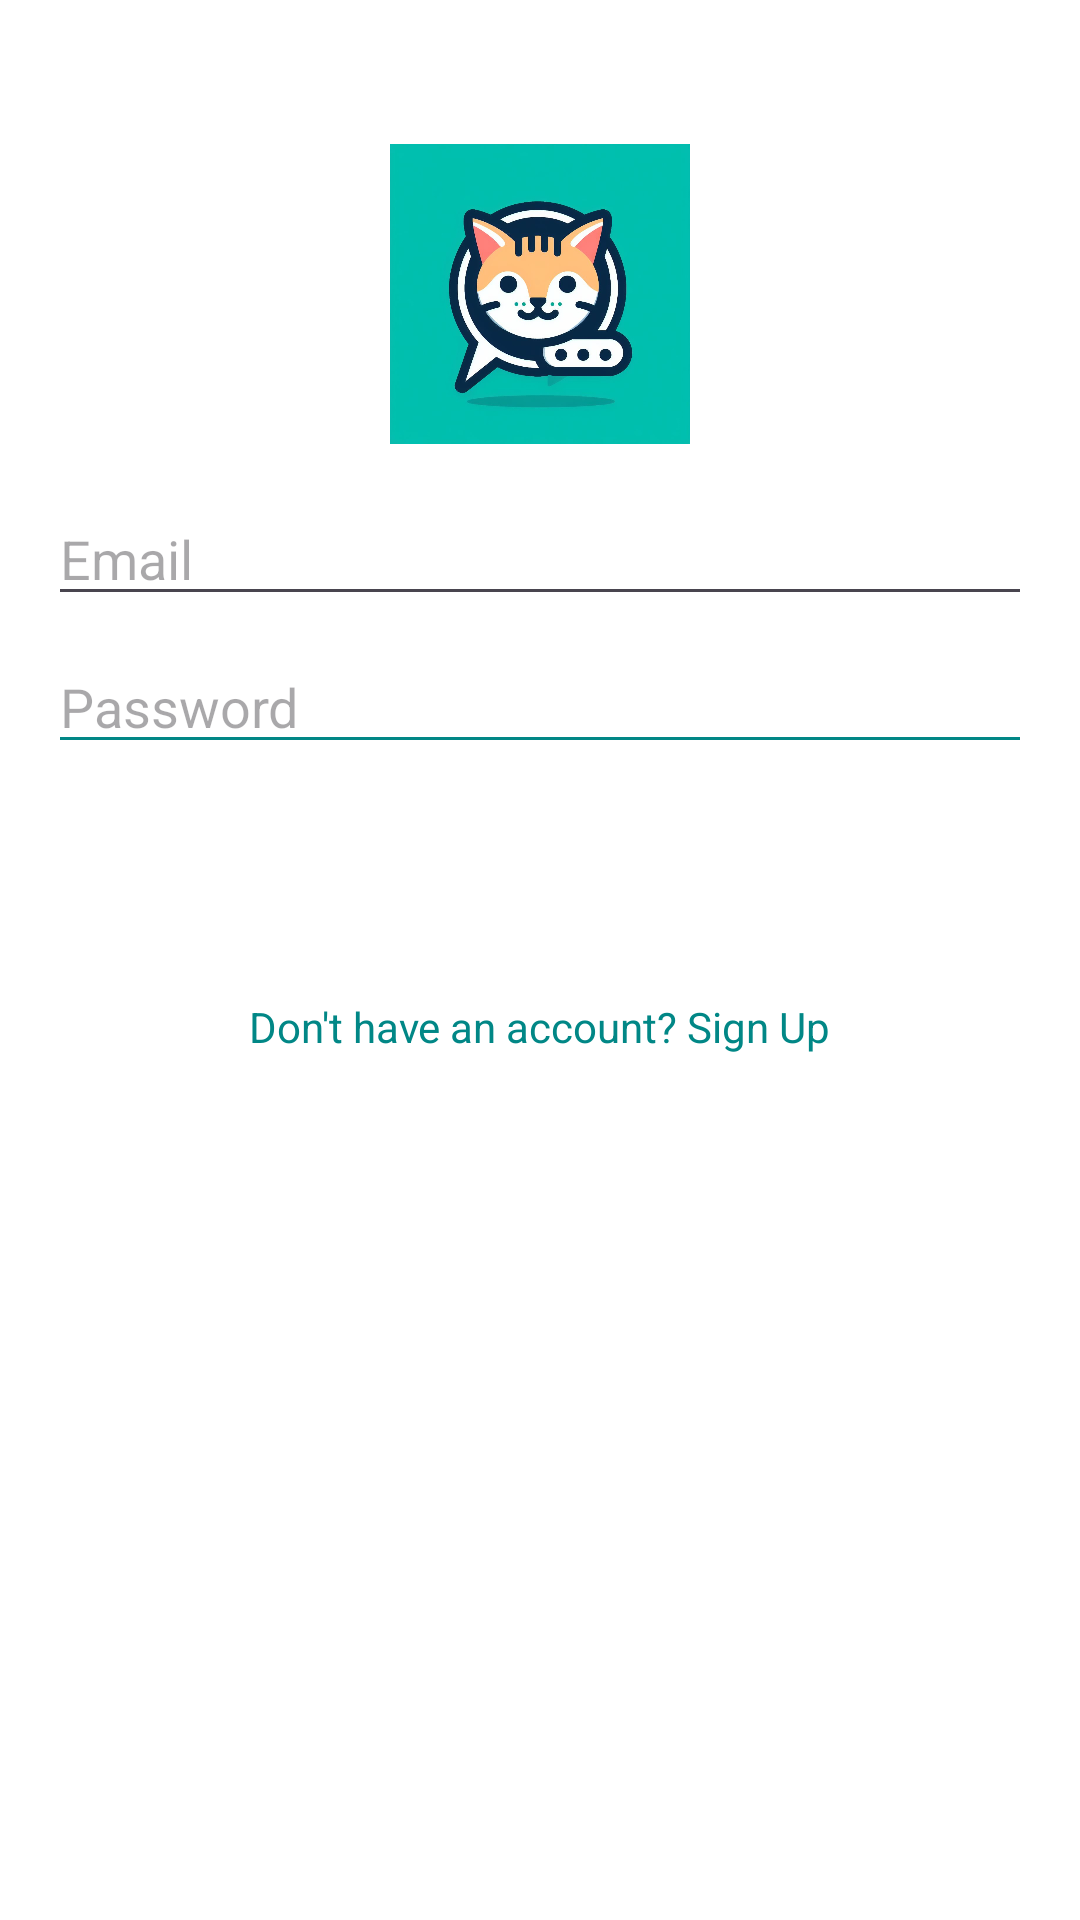

This screen was rendered from an Android layout file. Write that file and the resources it references.
<!-- AndroidManifest.xml: application theme AppTheme -->
<!-- res/layout/activity_login.xml -->
<?xml version="1.0" encoding="utf-8"?>
<RelativeLayout xmlns:android="http://schemas.android.com/apk/res/android"
    xmlns:app="http://schemas.android.com/apk/res-auto"
    xmlns:tools="http://schemas.android.com/tools"
    android:layout_width="match_parent"
    android:layout_height="match_parent"
    android:padding="16dp"
    android:background="@android:color/white"
    tools:context=".LoginActivity">

    <ImageView
        android:id="@+id/logo"
        android:layout_width="100dp"
        android:layout_height="100dp"
        android:layout_centerHorizontal="true"
        android:layout_marginTop="32dp"
        android:src="@drawable/ic_logo"
        android:scaleType="centerCrop" />

    <EditText
        android:id="@+id/editTextEmail"
        android:layout_width="match_parent"
        android:layout_height="wrap_content"
        android:layout_below="@+id/logo"
        android:layout_marginTop="16dp"
        android:hint="Email"
        android:inputType="textEmailAddress"
        android:backgroundTint="@color/teal_600" />

    <EditText
        android:id="@+id/editTextPassword"
        android:layout_width="match_parent"
        android:layout_height="wrap_content"
        android:layout_below="@+id/editTextEmail"
        android:layout_marginTop="8dp"
        android:hint="Password"
        android:inputType="textPassword"
        android:backgroundTint="@color/teal_700" />

    <Button
        android:id="@+id/btnLogin"
        android:layout_width="match_parent"
        android:layout_height="wrap_content"
        android:layout_below="@+id/editTextPassword"
        android:layout_marginTop="14dp"
        android:background="@color/teal_600"
        android:text="Login"
        android:textColor="@android:color/white" />

    <TextView
        android:id="@+id/txtSignUp"
        android:layout_width="wrap_content"
        android:layout_height="wrap_content"
        android:layout_below="@+id/btnLogin"
        android:layout_marginTop="16dp"
        android:text="Don't have an account? Sign Up"
        android:textColor="@color/teal_700"
        android:layout_centerHorizontal="true"/>

</RelativeLayout>
<!-- resources referenced by this layout -->
<resources>
  <!-- drawable ic_logo: jpg bitmap (drawable, 71508 bytes) -->
  <style name="AppTheme" parent="Theme.Material3.Light.NoActionBar">
          
          <item name="colorPrimary">@color/md_theme_light_primary</item>
          <item name="colorOnPrimary">@color/md_theme_light_onPrimary</item>
          <item name="colorPrimaryContainer">@color/md_theme_light_primaryContainer</item>
          <item name="colorOnPrimaryContainer">@color/md_theme_light_onPrimaryContainer</item>
          <item name="colorSecondary">@color/md_theme_light_secondary</item>
          <item name="colorOnSecondary">@color/md_theme_light_onSecondary</item>
          <item name="colorSecondaryContainer">@color/md_theme_light_secondaryContainer</item>
          <item name="colorOnSecondaryContainer">@color/md_theme_light_onSecondaryContainer</item>
          <item name="colorTertiary">@color/md_theme_light_tertiary</item>
          <item name="colorOnTertiary">@color/md_theme_light_onTertiary</item>
          <item name="colorTertiaryContainer">@color/md_theme_light_tertiaryContainer</item>
          <item name="colorOnTertiaryContainer">@color/md_theme_light_onTertiaryContainer</item>
          <item name="colorError">@color/md_theme_light_error</item>
          <item name="colorOnError">@color/md_theme_light_onError</item>
          <item name="colorErrorContainer">@color/md_theme_light_errorContainer</item>
          <item name="colorOnErrorContainer">@color/md_theme_light_onErrorContainer</item>
          <item name="colorOutline">@color/md_theme_light_outline</item>
          <item name="android:colorBackground">@color/md_theme_light_background</item>
          <item name="colorOnBackground">@color/md_theme_light_onBackground</item>
          <item name="colorSurface">@color/md_theme_light_surface</item>
          <item name="colorOnSurface">@color/md_theme_light_onSurface</item>
          <item name="colorSurfaceVariant">@color/md_theme_light_surfaceVariant</item>
          <item name="colorOnSurfaceVariant">@color/md_theme_light_onSurfaceVariant</item>
          <item name="colorSurfaceInverse">@color/md_theme_light_inverseSurface</item>
          <item name="colorOnSurfaceInverse">@color/md_theme_light_inverseOnSurface</item>
          <item name="colorPrimaryInverse">@color/md_theme_light_inversePrimary</item>
      </style>
  <color name="md_theme_light_primary">#006D42</color>
  <color name="md_theme_light_onPrimary">#FFFFFF</color>
  <color name="md_theme_light_primaryContainer">#93F7BB</color>
  <color name="md_theme_light_onPrimaryContainer">#002111</color>
  <color name="md_theme_light_secondary">#4E6355</color>
  <color name="md_theme_light_onSecondary">#FFFFFF</color>
  <color name="md_theme_light_secondaryContainer">#D1E8D6</color>
  <color name="md_theme_light_onSecondaryContainer">#0C1F14</color>
  <color name="md_theme_light_tertiary">#3B6471</color>
  <color name="md_theme_light_onTertiary">#FFFFFF</color>
  <color name="md_theme_light_tertiaryContainer">#BFE9F8</color>
  <color name="md_theme_light_onTertiaryContainer">#001F27</color>
  <color name="md_theme_light_error">#BA1A1A</color>
  <color name="md_theme_light_onError">#FFFFFF</color>
  <color name="md_theme_light_errorContainer">#FFDAD6</color>
  <color name="md_theme_light_onErrorContainer">#410002</color>
  <color name="md_theme_light_outline">#717972</color>
  <color name="md_theme_light_background">#FBFDF8</color>
  <color name="md_theme_light_onBackground">#191C1A</color>
  <color name="md_theme_light_surface">#F8FAF5</color>
  <color name="md_theme_light_onSurface">#191C1A</color>
  <color name="md_theme_light_surfaceVariant">#DCE5DC</color>
  <color name="md_theme_light_onSurfaceVariant">#404942</color>
  <color name="md_theme_light_inverseSurface">#2E312E</color>
  <color name="md_theme_light_inverseOnSurface">#F0F1ED</color>
  <color name="md_theme_light_inversePrimary">#77DAA1</color>
  <!-- not gathered from this repository: default colours our renderer supplied (Android Studio template values) -->
  <color name="teal_700">#FF018786</color>
</resources>
